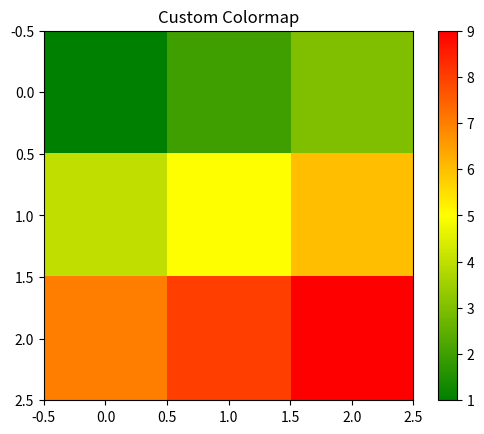

This figure's Python source:
import matplotlib.pyplot as plt
import numpy as np
from matplotlib.colors import LinearSegmentedColormap

"""
CUSTOM COLORMAP
---------------
We define our own color transition.
"""

data = np.array([
    [1, 2, 3],
    [4, 5, 6],
    [7, 8, 9]
])

# Custom gradient: green → yellow → red
custom_cmap = LinearSegmentedColormap.from_list(
    "my_colors",
    ["green", "yellow", "red"]
)

plt.imshow(data, cmap=custom_cmap)

plt.title("Custom Colormap")
plt.colorbar()

plt.show()
